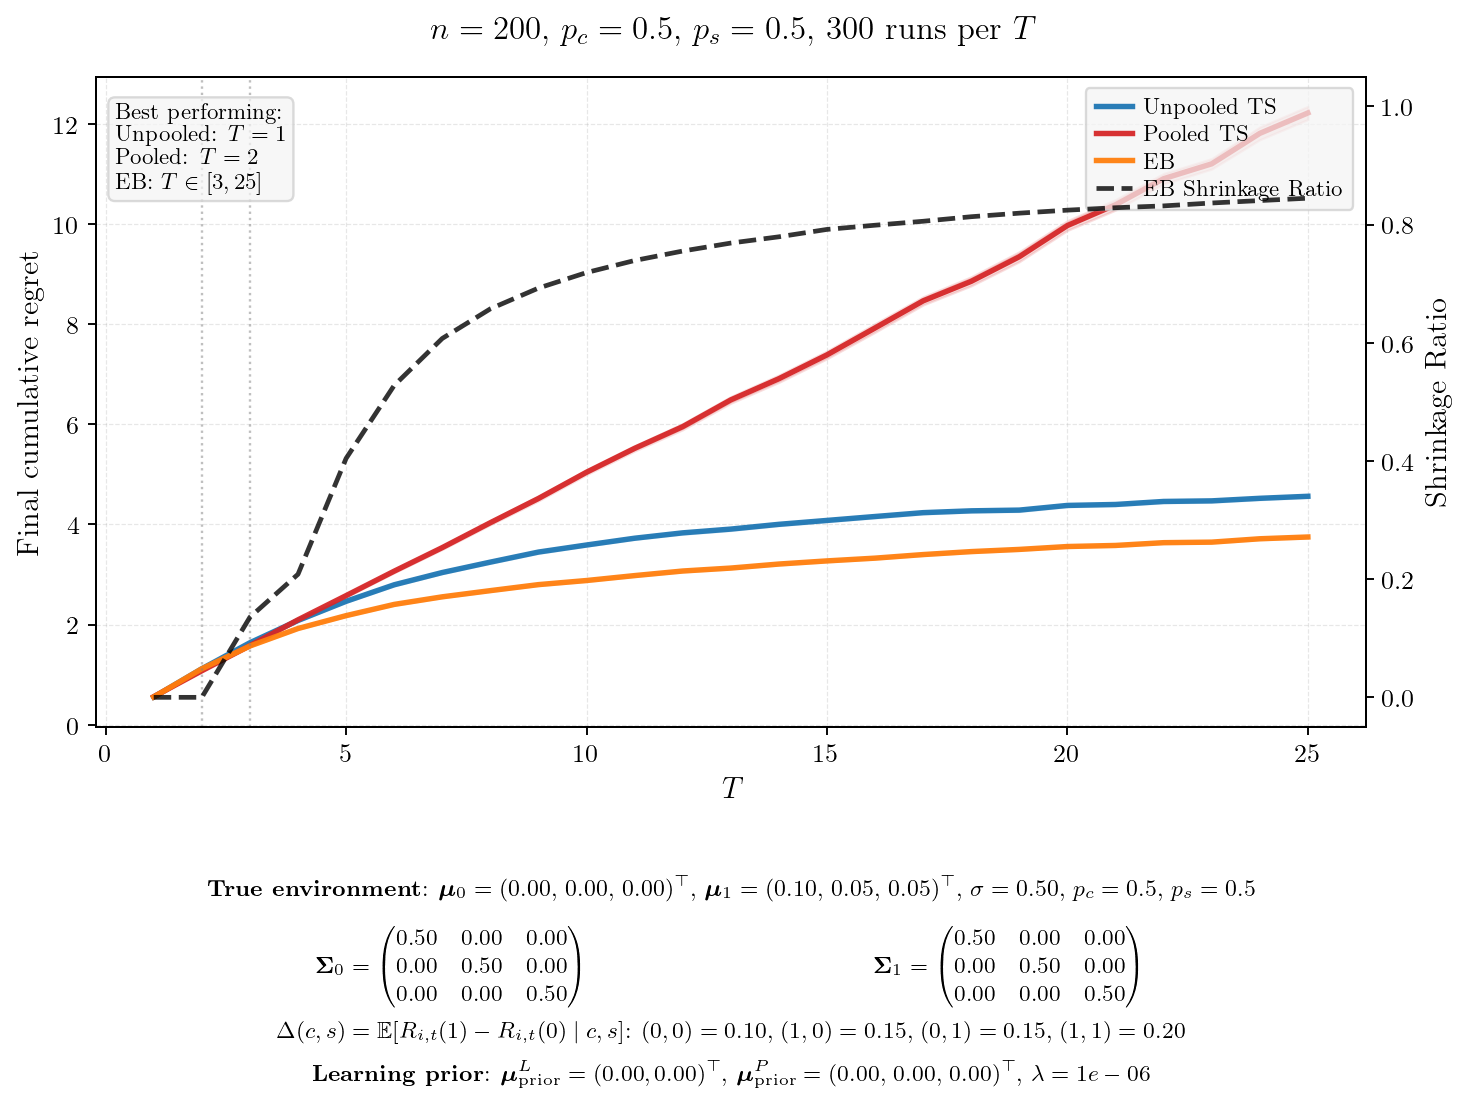

Data behind this chart, as committed beside it:
T, mean_unpooled, se_unpooled, mean_pooled, se_pooled, mean_eb, se_eb, final_shrinkage, winner
1, 0.5530, 0.0034, 0.5592, 0.0034, 0.5539, 0.0035, 0.0000, Unpooled
2, 1.117, 0.0053, 1.077, 0.0051, 1.117, 0.0050, 0.0000, Pooled
3, 1.637, 0.0072, 1.579, 0.0080, 1.572, 0.0067, 0.1356, EB
4, 2.081, 0.0078, 2.095, 0.0096, 1.921, 0.0076, 0.2083, EB
5, 2.464, 0.0085, 2.578, 0.0121, 2.178, 0.0076, 0.4043, EB
6, 2.794, 0.0103, 3.066, 0.0149, 2.402, 0.0083, 0.5278, EB
7, 3.039, 0.0103, 3.537, 0.0173, 2.554, 0.0082, 0.6073, EB
8, 3.247, 0.0110, 4.034, 0.0197, 2.677, 0.0080, 0.6574, EB
9, 3.447, 0.0119, 4.518, 0.0235, 2.797, 0.0090, 0.6925, EB
10, 3.589, 0.0110, 5.042, 0.0236, 2.879, 0.0090, 0.7188, EB
11, 3.724, 0.0109, 5.519, 0.0262, 2.978, 0.0087, 0.7392, EB
12, 3.831, 0.0128, 5.952, 0.0302, 3.069, 0.0086, 0.7552, EB
13, 3.906, 0.0135, 6.486, 0.0327, 3.128, 0.0094, 0.7687, EB
14, 4.002, 0.0127, 6.909, 0.0362, 3.208, 0.0092, 0.7793, EB
15, 4.079, 0.0121, 7.385, 0.0382, 3.271, 0.0094, 0.7918, EB
16, 4.158, 0.0130, 7.923, 0.0428, 3.326, 0.0086, 0.7989, EB
17, 4.235, 0.0127, 8.464, 0.0406, 3.398, 0.0090, 0.8056, EB
18, 4.271, 0.0120, 8.854, 0.0453, 3.457, 0.0096, 0.8133, EB
19, 4.285, 0.0132, 9.346, 0.0499, 3.501, 0.0091, 0.8193, EB
20, 4.379, 0.0125, 9.968, 0.0488, 3.558, 0.0088, 0.8244, EB
21, 4.398, 0.0123, 10.38, 0.0528, 3.58, 0.0096, 0.8285, EB
22, 4.458, 0.0128, 10.9, 0.0536, 3.635, 0.0091, 0.8316, EB
23, 4.47, 0.0131, 11.2, 0.0536, 3.646, 0.0095, 0.8365, EB
24, 4.521, 0.0129, 11.81, 0.0650, 3.713, 0.0093, 0.8406, EB
25, 4.561, 0.0128, 12.22, 0.0670, 3.748, 0.0094, 0.8446, EB
